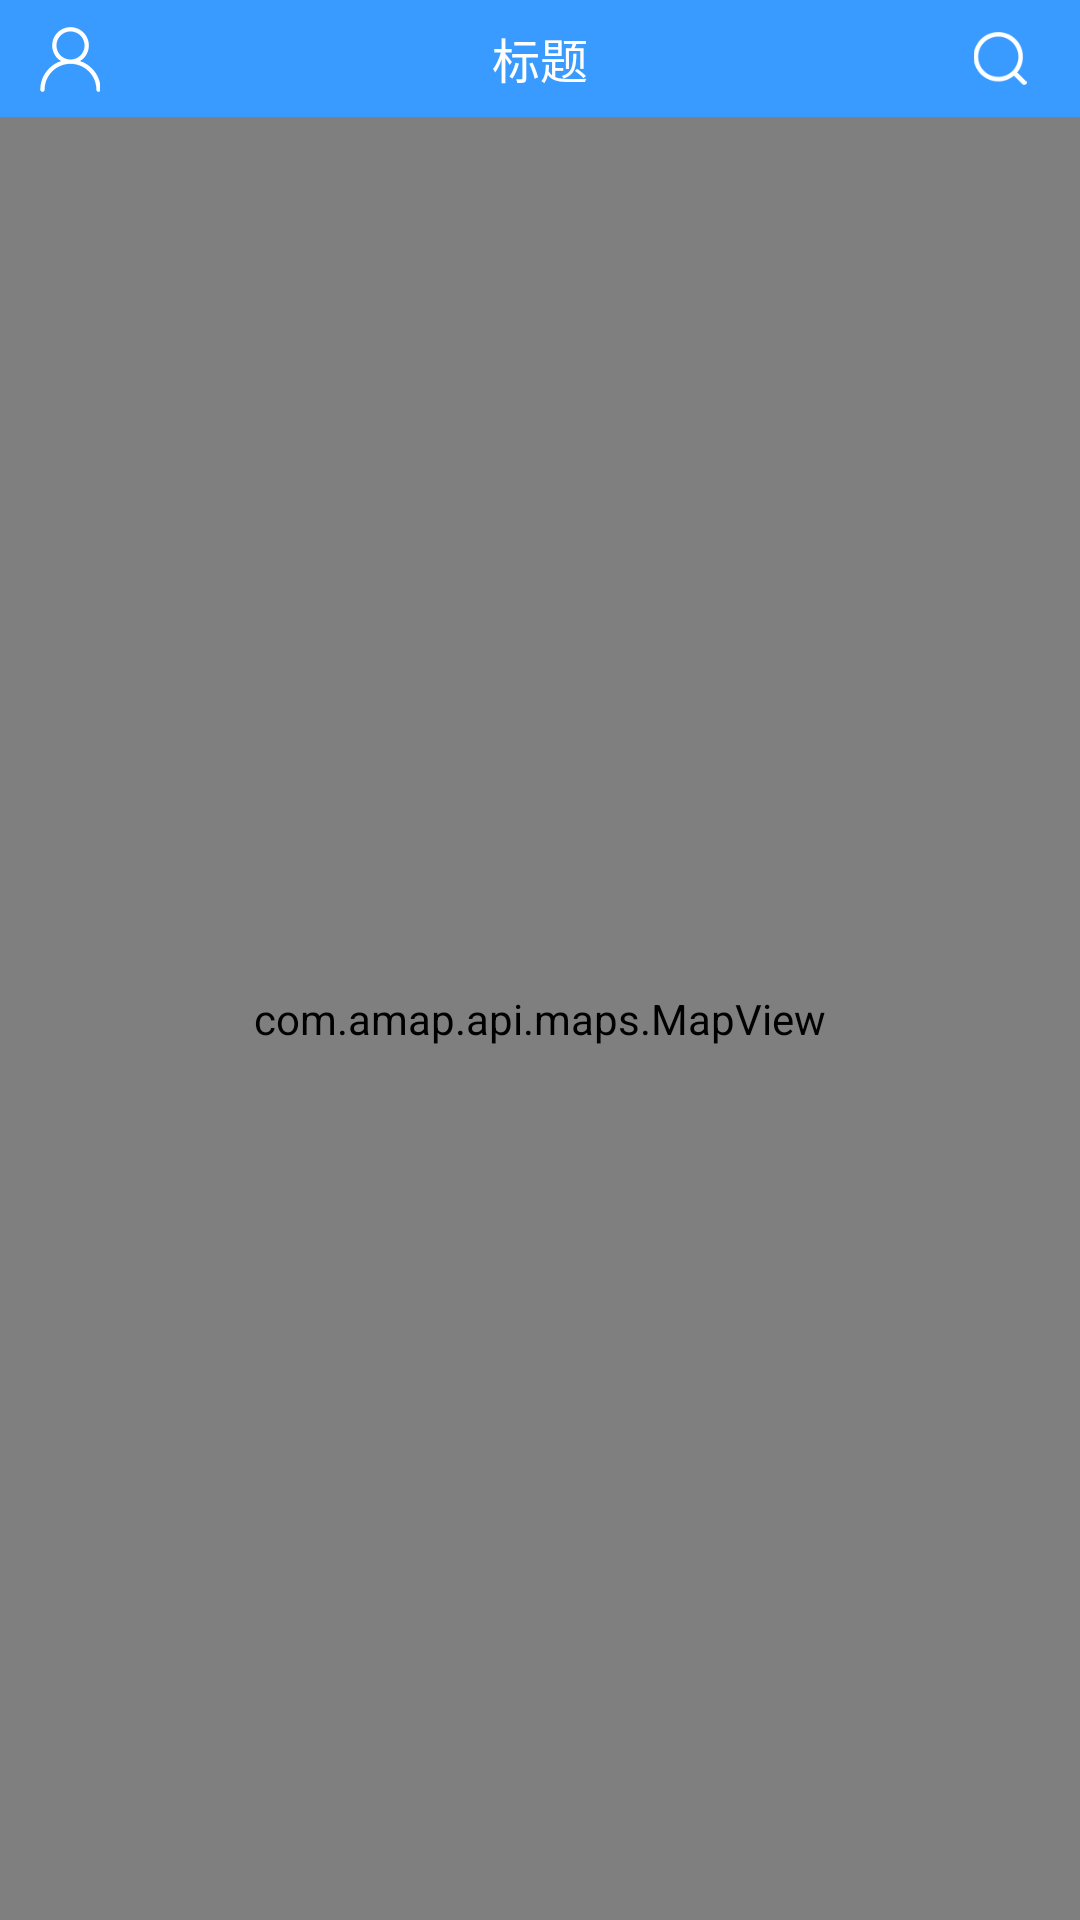

The Android layout XML behind this screen, and the referenced resources:
<!-- AndroidManifest.xml: application theme Theme.Design.Light.NoActionBar -->
<!-- res/layout/fragment_station.xml -->
<?xml version="1.0" encoding="utf-8"?>
<LinearLayout xmlns:android="http://schemas.android.com/apk/res/android"
    android:layout_width="match_parent"
    android:layout_height="match_parent"
    android:background="@color/ly_background_color"
    android:fitsSystemWindows="true"
    android:orientation="vertical">

    <FrameLayout
        android:layout_width="match_parent"
        android:layout_height="match_parent">

        <LinearLayout
            android:layout_width="match_parent"
            android:layout_height="match_parent"

            android:orientation="vertical">


            <include layout="@layout/layout_head_search" />

            <RelativeLayout
                android:layout_width="match_parent"
                android:layout_height="match_parent">


                <com.amap.api.maps.MapView
                    android:id="@+id/map"
                    android:layout_width="match_parent"
                    android:layout_height="match_parent"></com.amap.api.maps.MapView>

                <ImageView
                    android:id="@+id/iv_center_image"
                    android:layout_width="wrap_content"
                    android:layout_height="wrap_content"
                    android:layout_centerInParent="true"
                    android:paddingBottom="28dp"
                    android:src="@mipmap/ic_position" />
            </RelativeLayout>

        </LinearLayout>

        <LinearLayout
            android:id="@+id/ll_navigation_bg"
            android:layout_width="match_parent"
            android:layout_height="match_parent"
            android:visibility="gone"
            android:orientation="horizontal">

            <ImageView
                android:id="@+id/iv_navigation_left"
                android:layout_width="0dp"
                android:layout_height="match_parent"
                android:layout_weight="4"
                android:background="#60000000" />

            <ImageView
                android:id="@+id/iv_navigation"
                android:layout_width="0dp"
                android:layout_height="match_parent"
                android:layout_weight="1"
                android:background="#15AFAFAF"
                android:paddingRight="@dimen/base10dp"
                android:paddingLeft="@dimen/base10dp"
                android:src="@mipmap/ic_navigation" />

        </LinearLayout>
    </FrameLayout>


</LinearLayout>
<!-- res/layout/layout_head_search.xml (included above) -->
<?xml version="1.0" encoding="utf-8"?>
<RelativeLayout xmlns:android="http://schemas.android.com/apk/res/android"
    android:layout_width="match_parent"
    android:layout_height="@dimen/base44dp"
    android:background="@color/text_color_theme_blue">


    <FrameLayout
        android:layout_width="@dimen/base50dp"
        android:layout_height="match_parent">


        <ImageView
            android:id="@+id/iv_title_return"
            android:layout_width="@dimen/base50dp"
            android:layout_height="match_parent"
            android:padding="@dimen/base12dp"
            android:src="@mipmap/ic_return"

            android:visibility="gone" />


        <ImageView
            android:id="@+id/iv_main_info"
            android:layout_width="wrap_content"
            android:layout_height="match_parent"
            android:src="@mipmap/ic_mine_info"
            android:layout_marginLeft="@dimen/base15dp"/>
        <ImageView
            android:id="@+id/iv_red"
            android:layout_width="wrap_content"
            android:layout_height="wrap_content"
            android:layout_gravity="end"
            android:visibility="gone"
            android:layout_marginTop="@dimen/base9dp"
            android:layout_marginRight="@dimen/base12dp"
            android:src="@drawable/back_circle_red_home"
            />
    </FrameLayout>


    <FrameLayout
        android:layout_width="match_parent"
        android:layout_height="match_parent"
        android:layout_centerInParent="true"
        android:layout_marginLeft="@dimen/base60dp"

        android:layout_marginRight="@dimen/base60dp"
        android:gravity="center_vertical">


        <EditText
            android:id="@+id/et_title_text"
            android:layout_width="match_parent"
            android:layout_height="wrap_content"
            android:layout_centerInParent="true"
            android:layout_gravity="center"
            android:background="@mipmap/ic_search_bg"
            android:textColor="@color/text_color_black"
            android:textSize="@dimen/base18dp"
            android:paddingLeft="@dimen/base10dp"

            android:visibility="gone"
           />

        <TextView
            android:id="@+id/tv_title_text"
            android:layout_width="wrap_content"
            android:layout_height="wrap_content"
            android:layout_centerInParent="true"
            android:layout_gravity="center"
            android:text="标题"
            android:textColor="@color/text_color_white"
            android:textSize="@dimen/base18dp" />
    </FrameLayout>


    <FrameLayout
        android:layout_width="wrap_content"
        android:layout_height="match_parent"
        android:layout_alignParentEnd="true"

        android:layout_alignParentRight="true"
        android:layout_alignParentTop="true"
        android:layout_gravity="center">


        <ImageView
            android:id="@+id/iv_search"
            android:layout_width="@dimen/base60dp"
            android:layout_height="match_parent"

            android:padding="@dimen/base12dp"

            android:src="@mipmap/ic_search" />
        <TextView
            android:id="@+id/tv_cancel"
            android:layout_width="@dimen/base60dp"
            android:layout_height="match_parent"
            android:gravity="center"
            android:text="@string/tv_search"
            android:textColor="@color/text_color_white"
            android:textSize="@dimen/base15dp"
            android:visibility="gone" />

    </FrameLayout>


</RelativeLayout>
<!-- resources referenced by this layout -->
<resources>
  <color name="ly_background_color">#efeff4</color>
  <color name="text_color_black">#333333</color>
  <color name="text_color_theme_blue">#399bff</color>
  <color name="text_color_white">#ffffff</color>
  <dimen name="base10dp">8.89dp</dimen>
  <dimen name="base12dp">10.67dp</dimen>
  <dimen name="base15dp">13.33dp</dimen>
  <dimen name="base18dp">16.00dp</dimen>
  <dimen name="base44dp">39.11dp</dimen>
  <dimen name="base50dp">44.44dp</dimen>
  <dimen name="base60dp">53.33dp</dimen>
  <dimen name="base9dp">8.00dp</dimen>
  <!-- drawable back_circle_red_home (drawable) -->
  <?xml version="1.0" encoding="utf-8"?>
  <shape xmlns:android="http://schemas.android.com/apk/res/android"
         android:shape="oval"
         android:useLevel="false"
      >
      <solid android:color="#e22a2a"></solid>
      <size
          android:width="@dimen/base10dp"
          android:height="@dimen/base10dp"
          ></size>
  </shape>
  <!-- mipmap ic_mine_info: png bitmap (mipmap-xhdpi, 1707 bytes) -->
  <!-- mipmap ic_navigation: png bitmap (mipmap-xhdpi, 14266 bytes) -->
  <!-- mipmap ic_return: png bitmap (mipmap-xhdpi, 1198 bytes) -->
  <!-- mipmap ic_search: png bitmap (mipmap-xhdpi, 1724 bytes) -->
  <!-- mipmap ic_search_bg: png bitmap (mipmap-xhdpi, 2051 bytes) -->
  <string name="tv_search">搜索</string>
</resources>
